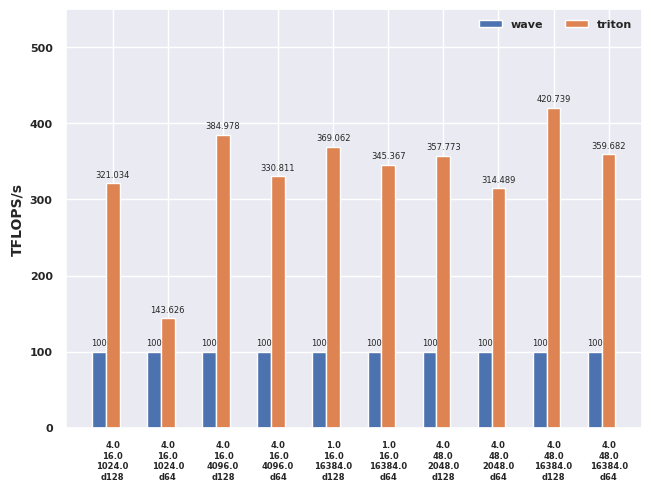

Generate this figure with matplotlib:
#!/usr/bin/env python3

import matplotlib.pyplot as plt
import seaborn as sns
import numpy as np

sns.set_theme()

shapes = (
    "4.0\n16.0\n1024.0\nd128",
    "4.0\n16.0\n1024.0\nd64",
    "4.0\n16.0\n4096.0\nd128",
    "4.0\n16.0\n4096.0\nd64",
    "1.0\n16.0\n16384.0\nd128",
    "1.0\n16.0\n16384.0\nd64",
    "4.0\n48.0\n2048.0\nd128",
    "4.0\n48.0\n2048.0\nd64",
    "4.0\n48.0\n16384.0\nd128",
    "4.0\n48.0\n16384.0\nd64",
)
providers = {
    "wave": (100.0, 100.0, 100.0, 100.0, 100.0, 100.0, 100.0, 100.0, 100.0, 100.0),
    "triton": (
        321.033856,
        143.625658,
        384.978024,
        330.811170,
        369.061602,
        345.366595,
        357.773456,
        314.488573,
        420.738852,
        359.682056,
    ),
}

x = np.arange(len(shapes))  # the label locations
width = 0.25  # the width of the bars
multiplier = 0

fig, ax = plt.subplots(layout="constrained")

for attribute, measurement in providers.items():
    offset = width * multiplier
    rects = ax.bar(x + offset, measurement, width, label=attribute)
    ax.bar_label(rects, padding=3, fontsize=6)
    multiplier += 1

# Add some text for labels, title and custom x-axis tick labels, etc.
plt.rc("font", weight="bold")
ax.set_ylabel("TFLOPS/s", fontsize=10, weight="bold")
ax.set_title("")
ax.set_xticks(x + width)
ax.set_xticklabels(shapes, fontsize=6, rotation=0)
plt.yticks(fontsize=8, weight="bold")
plt.xticks(weight="bold")
ax.legend(loc="upper right", ncols=3, prop={"size": 8}, frameon=False)
ax.set_ylim(0, 550)

plt.savefig("attention_performance.svg", dpi=300, format="svg", bbox_inches="tight")
